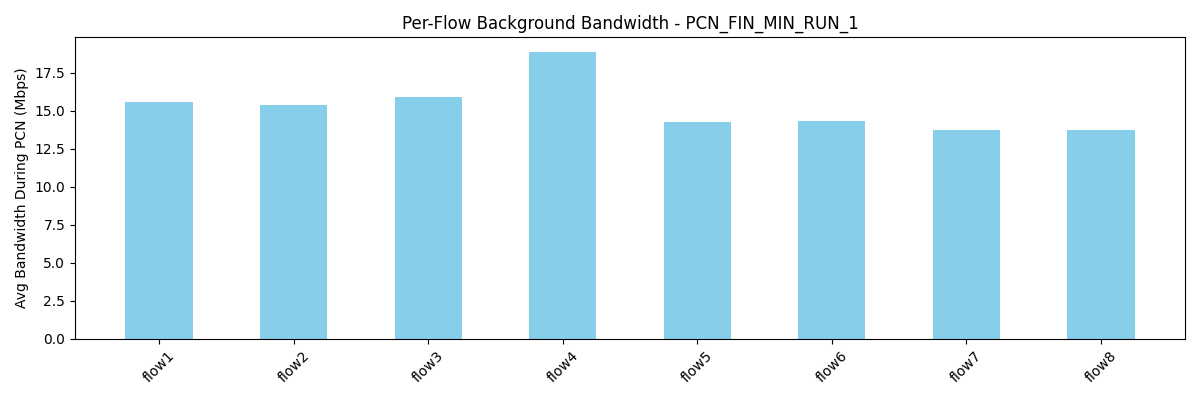

Data behind this chart, as committed beside it:
flow, avg_bw_before, avg_bw_during, avg_bw_after
flow1, 18.57, 15.55, 17.53
flow2, 19.52, 15.36, 17.38
flow3, 19.03, 15.88, 18.79
flow4, 21.28, 18.89, 21.98
flow5, 24.89, 14.27, 18.76
flow6, 25.64, 14.31, 16.97
flow7, 23.72, 13.73, 20.99
flow8, 22.61, 13.77, 17.8
